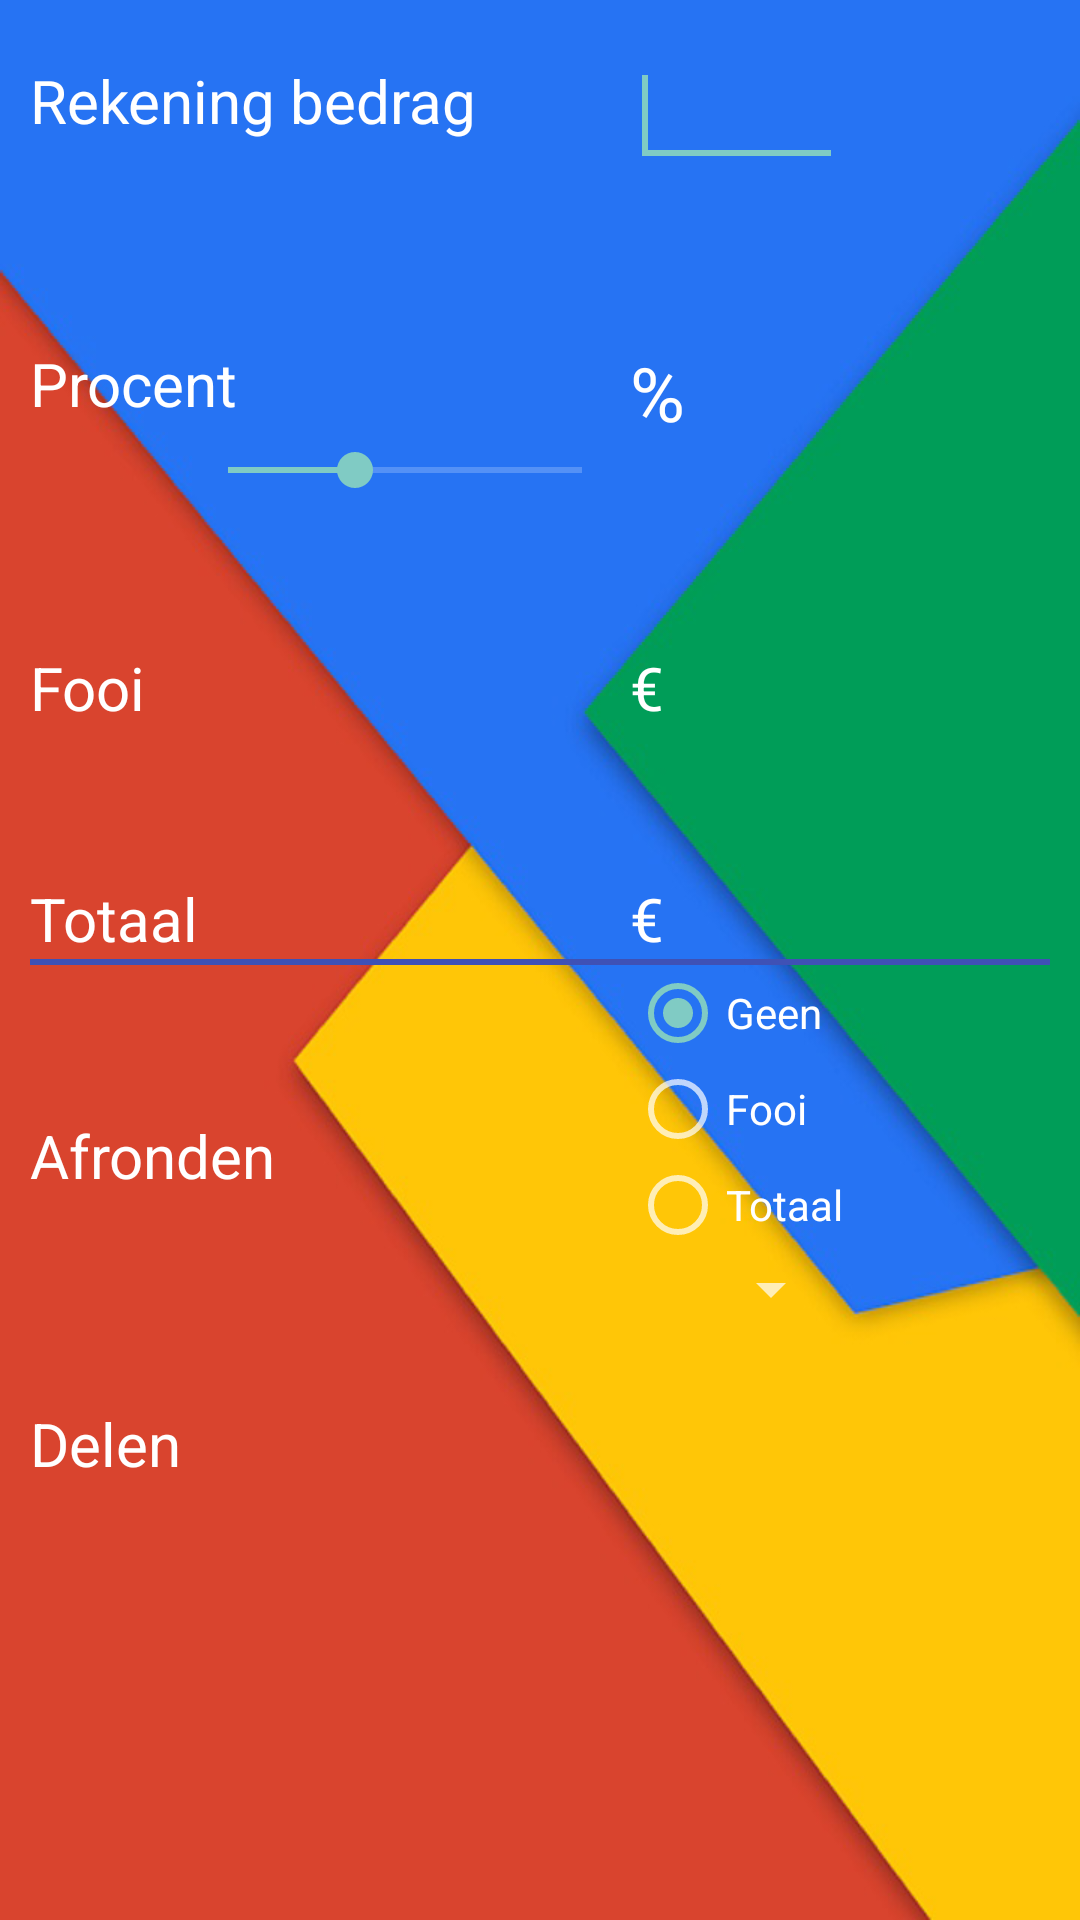

The Android layout XML behind this screen, and the referenced resources:
<!-- AndroidManifest.xml: application theme AppTheme -->
<!-- res/layout/activity_main.xml -->
<TableLayout xmlns:android="http://schemas.android.com/apk/res/android"
    android:layout_width="match_parent"
    android:layout_height="match_parent"
    android:padding="10dp"
    android:background="@drawable/material"
    >

    <TableRow>

        <TextView
            android:layout_width="wrap_content"
            android:layout_height="wrap_content"
            android:text="Rekening bedrag"
            android:textSize="20sp" />

        <EditText
            android:id="@+id/rekeningBedragEditText"
            android:layout_width="wrap_content"
            android:layout_height="wrap_content"
            android:layout_marginTop="5dp"
            android:layout_span="3"
            android:ems="8"
            android:inputType="numberDecimal"
            android:textSize="20sp">

            <requestFocus />
        </EditText>
    </TableRow>


    <TableRow>

        <TextView
            android:id="@+id/procentLabel"
            android:layout_width="wrap_content"
            android:layout_height="wrap_content"
            android:layout_marginTop="50dp"
            android:text="Procent"
            android:textSize="20sp" />

        <TextView
            android:id="@+id/ProcentView"
            android:layout_width="wrap_content"
            android:layout_height="wrap_content"
            android:layout_marginTop="55dp"
            android:text="%"
            android:textAppearance="?android:attr/textAppearanceMedium"
            android:textSize="25dp" />

    </TableRow>
<TableRow>
    <SeekBar
        android:id="@+id/procentSeekBar"
        android:layout_width="150dp"
        android:layout_marginLeft="50dp"
        android:layout_height="wrap_content"
        android:max="100"
        android:progress="36" />
</TableRow>
    <TableRow>

        <TextView
            android:layout_width="wrap_content"
            android:layout_height="wrap_content"
            android:layout_marginTop="50dp"
            android:text="Fooi"
            android:textSize="20sp" />

        <TextView
            android:id="@+id/ProcentTotaal"
            android:layout_width="wrap_content"

            android:layout_height="wrap_content"
            android:layout_marginTop="50dp"
            android:text="€"
            android:textSize="20sp" />

    </TableRow>
    <TableRow>

        <TextView
            android:layout_width="wrap_content"
            android:layout_height="wrap_content"
            android:layout_marginTop="50dp"
            android:text="Totaal"
            android:textSize="20sp" />

        <TextView
            android:id="@+id/Totaal"
            android:layout_width="wrap_content"
            android:layout_height="wrap_content"
            android:layout_marginTop="50dp"
            android:text="€"
            android:textSize="20sp" />
    </TableRow>
    <View
        android:layout_width="match_parent"
        android:layout_height="2dp"
        android:background="@color/mpurple"/>
    <TableRow>

        <TextView
            android:id="@+id/Afronden"
            android:layout_width="wrap_content"
            android:layout_height="wrap_content"
            android:layout_marginTop="50dp"
            android:text="Afronden"
            android:textSize="20sp" />
        <RadioGroup
            android:id="@+id/radiogroep"
            android:layout_width="wrap_content"
            android:layout_height="wrap_content"
            android:layout_below="@+id/scheidslijn"
            android:layout_toRightOf="@+id/afrondLabel"
            android:layout_alignLeft="@id/totaalTextView">

            <RadioButton
                android:id="@+id/optie1RadioButton"
                android:layout_width="wrap_content"
                android:layout_height="wrap_content"
                android:checked="true"
                android:text="Geen" />

            <RadioButton
                android:id="@+id/optie2RadioButton"
                android:layout_width="wrap_content"
                android:layout_height="wrap_content"
                android:text="Fooi" />

            <RadioButton
                android:id="@+id/optie3RadioButton"
                android:layout_width="wrap_content"
                android:layout_height="wrap_content"
                android:text="Totaal" />
        </RadioGroup>
    </TableRow>
    <TableRow>
        <TextView
            android:id="@+id/delen"
            android:layout_width="wrap_content"
            android:layout_height="wrap_content"
            android:layout_marginTop="50dp"
            android:text="Delen"
            android:textSize="20sp" />
        <Spinner
            android:id="@+id/delenSpinner"
            android:layout_width="wrap_content"
            android:layout_height="wrap_content">

        </Spinner>
    </TableRow>

</TableLayout>
<!-- resources referenced by this layout -->
<resources>
  <color name="mpurple">#3F51B5</color>
  <!-- drawable material: png bitmap (drawable-xxhdpi, 132040 bytes) -->
  <style name="AppTheme" parent="android:Theme.Material">
          <item name="android:colorPrimary">#3F51B5</item>
          <item name="android:colorPrimaryDark">#283593</item>
          <item name="android:textColorPrimary">#FFFFFF</item>
  <item name="android:textColor">#FFFFFF</item>
      </style>
</resources>
